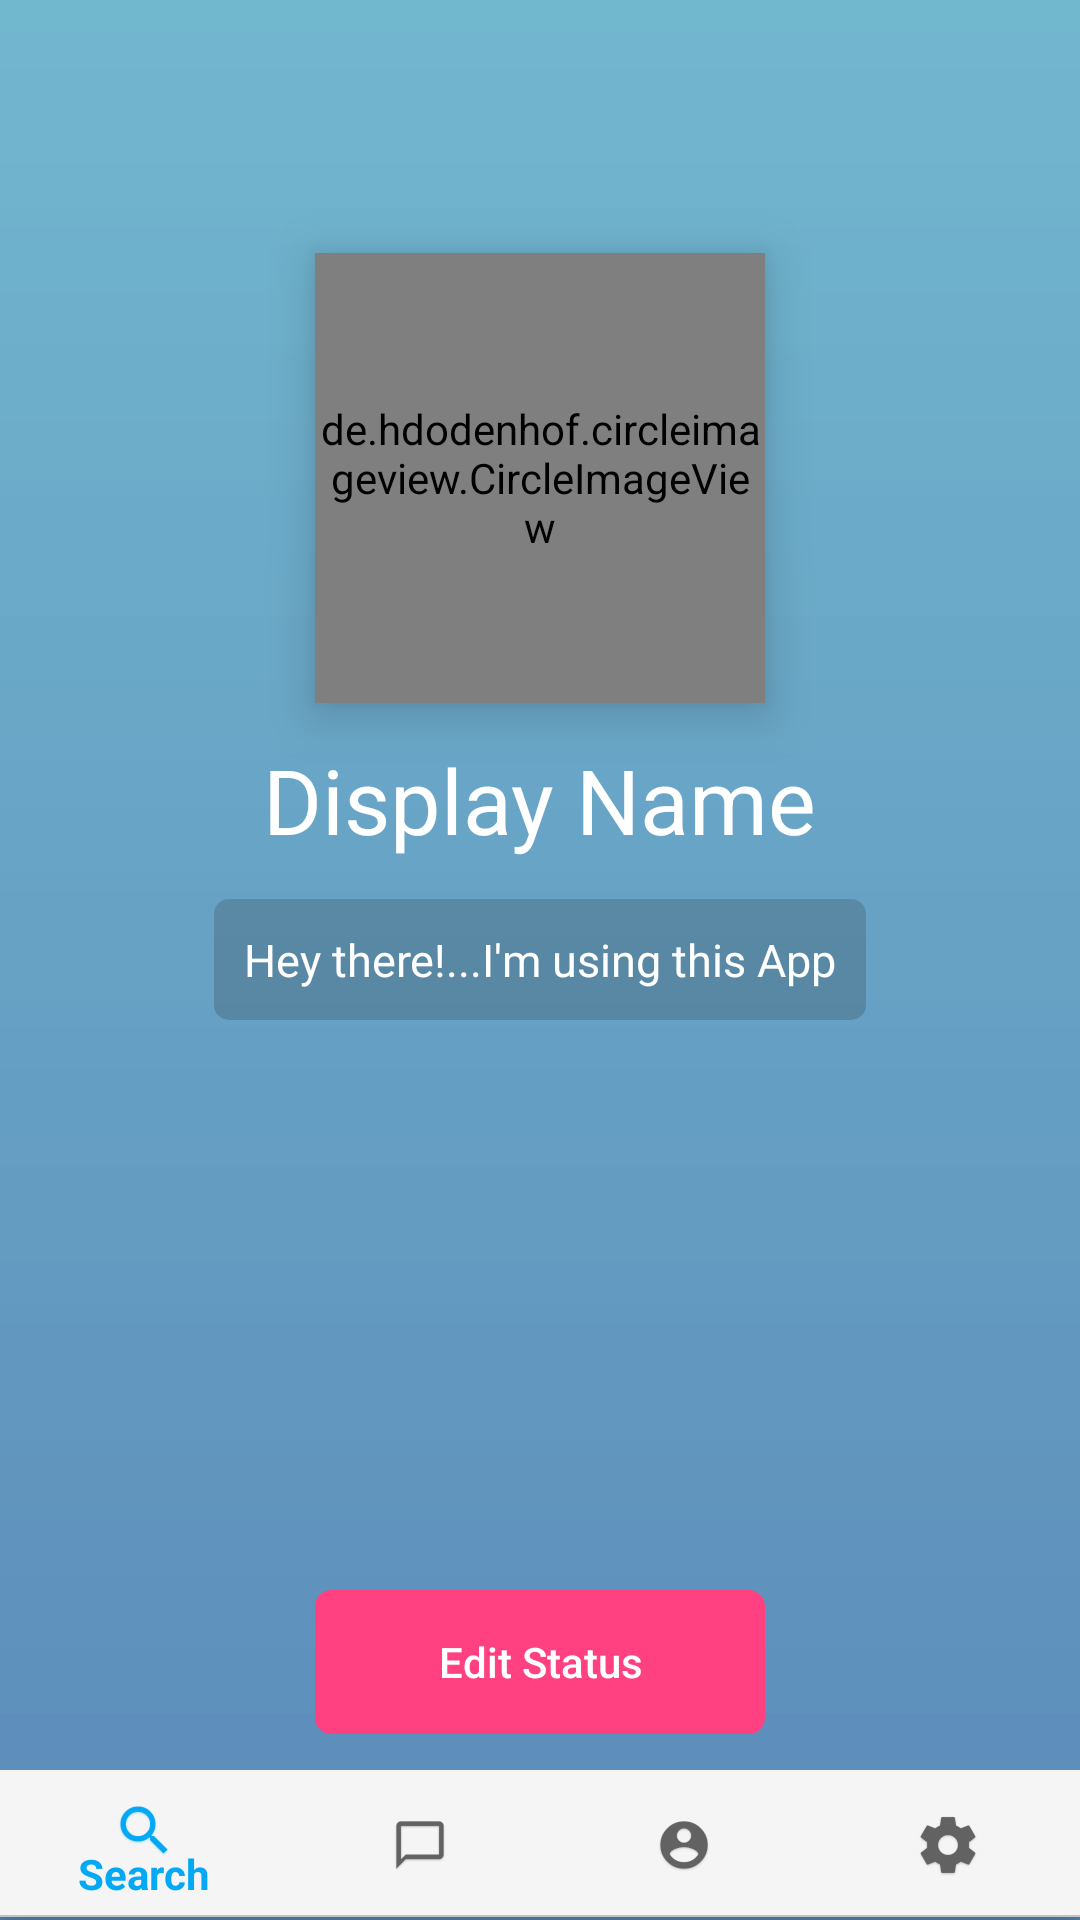

Here is an Android app screen rendered from its layout file. Give the layout XML and the strings, colors and styles it references.
<!-- AndroidManifest.xml: application theme AppTheme -->
<!-- res/layout/activity_settup.xml -->
<?xml version="1.0" encoding="utf-8"?>
<RelativeLayout xmlns:android="http://schemas.android.com/apk/res/android"
    xmlns:app="http://schemas.android.com/apk/res-auto"
    xmlns:tools="http://schemas.android.com/tools"
    android:layout_width="match_parent"
    android:layout_height="match_parent"
    android:background="@drawable/profile_layer"
    android:textAlignment="center"
    tools:context="com.example.breezil.chatty.Activity.ui.SettupActivity">

    <de.hdodenhof.circleimageview.CircleImageView

        android:id="@+id/settingImage"
        android:layout_width="150dp"
        android:layout_height="150dp"
        android:src="@drawable/default_avatar"
        android:layout_marginBottom="12dp"
        android:layout_above="@+id/settingDisplayName"
        android:layout_alignStart="@+id/settingEditStatus"
        android:elevation="10dp"
        android:transitionName="imgtransition"/>

    <ImageView
        android:layout_width="40dp"
        android:layout_height="40dp"
        android:src="@drawable/ic_camera_alt_black_24dp"
        android:elevation="15sp"
        android:id="@+id/changeImageIcon"
        android:layout_alignBottom="@+id/settingImage"
        android:layout_alignEnd="@+id/settingImage"

        />

    <TextView
        android:id="@+id/settingDisplayName"
        android:layout_width="wrap_content"
        android:layout_height="wrap_content"
        android:layout_marginBottom="13dp"
        android:text="@string/display_name"
        android:textColor="@color/colorWhite"
        android:textSize="30sp"
        android:layout_above="@+id/settingHeyMessge"
        android:layout_centerHorizontal="true" />

    <TextView
        android:id="@+id/settingHeyMessge"
        android:layout_width="wrap_content"
        android:layout_height="wrap_content"
        android:text="@string/hey_there_i_m_using_this_app"
        android:textColor="@color/colorWhite"
        android:textSize="15sp"
        android:layout_marginStart="20dp"
        android:layout_marginEnd="20dp"
        android:layout_centerVertical="true"
        android:layout_centerHorizontal="true"
        android:padding="10sp"
        android:background="@drawable/white_text_background"/>

    <Button
        android:id="@+id/settingEditStatus"
        android:layout_width="150dp"
        android:layout_height="wrap_content"
        android:layout_alignParentBottom="true"
        android:layout_centerHorizontal="true"
        android:layout_marginBottom="62dp"
        android:background="@drawable/btn_background"
        android:backgroundTint="@color/colorAccent"
        android:text="@string/edit_status"
        android:textAlignment="center"
        android:textAllCaps="false"
        android:textColor="@color/colorWhite" />



    <RelativeLayout
        android:layout_width="match_parent"
        android:layout_height="50dp"
        android:id="@+id/relLayoutButBar"
        android:layout_alignParentBottom="true">

        <android.support.design.widget.BottomNavigationView
            android:layout_width="match_parent"
            android:layout_height="match_parent"
            android:id="@+id/bottomNavView_Bar"
            android:background="@drawable/greyborderbottom"
            app:menu="@menu/bottom_nav_menu"
            >

        </android.support.design.widget.BottomNavigationView>
    </RelativeLayout>


</RelativeLayout>
<!-- resources referenced by this layout -->
<resources>
  <color name="colorAccent">#FF4081</color>
  <color name="colorWhite">#FFFFFF</color>
  <!-- drawable btn_background (drawable) -->
  <?xml version="1.0" encoding="utf-8"?>
  <selector xmlns:android="http://schemas.android.com/apk/res/android">
  
      <item android:state_active="true">
          <shape>
              <solid android:color="@color/colorWhite"/>
              <corners android:radius="5dp"/>
              <stroke android:width="1dp" android:color="@color/colorWhite"/>
          </shape>
      </item>
  
      <item>
          <shape>
              <corners android:radius="5dp"/>
              <stroke android:width="1dp" android:color="@color/colorWhite"/>
          </shape>
      </item>
  
  </selector>
  <!-- drawable greyborderbottom (drawable) -->
  <?xml version="1.0" encoding="utf-8"?>
  <layer-list xmlns:android="http://schemas.android.com/apk/res/android">
      android:layout_width="match_parent"
      android:layout_height="1dp">
  
      <item
          android:bottom="1dp"
          android:right="-1dp"
          android:left="-1dp"
          android:top="-1dp">
  
          <shape
              android:shape="rectangle">
              <stroke android:width="0.5dp"
                  android:color="@color/colorGrey"/>
              <solid android:color="@color/colorSmokeWhite"/>
          </shape>
  
      </item>
  
  </layer-list>
  <!-- drawable profile_layer (drawable) -->
  <?xml version="1.0" encoding="utf-8"?>
  <shape xmlns:android="http://schemas.android.com/apk/res/android">
  
      <gradient
          android:startColor="#b5399bbc"
          android:endColor="#c32b69a6"
          android:angle="-180"/>
  
  </shape>
  <!-- drawable white_text_background (drawable) -->
  <?xml version="1.0" encoding="utf-8"?>
  <selector xmlns:android="http://schemas.android.com/apk/res/android">
  
  
  
  
      <item>
          <shape>
              <corners android:radius="5dp"/>
              <solid android:color="#31212020"/>
  
          </shape>
      </item>
  
  </selector>
  <string name="display_name">Display Name</string>
  <string name="edit_status">Edit Status</string>
  <string name="hey_there_i_m_using_this_app">Hey there!...I\'m using this App</string>
  <style name="AppTheme" parent="Theme.AppCompat.Light.NoActionBar">
          
          <item name="colorPrimary">@color/colorPrimary</item>
          <item name="colorPrimaryDark">@color/colorPrimaryDark</item>
          <item name="colorAccent">@color/colorAccent</item>
          
          
          <item name="android:windowActivityTransitions">true</item>
      </style>
  <color name="colorGrey">#c3c3c3</color>
  <color name="colorSmokeWhite">#F5F5F5</color>
  <color name="colorPrimary">#03a9f4</color>
  <color name="colorPrimaryDark">#2196f3</color>
</resources>
